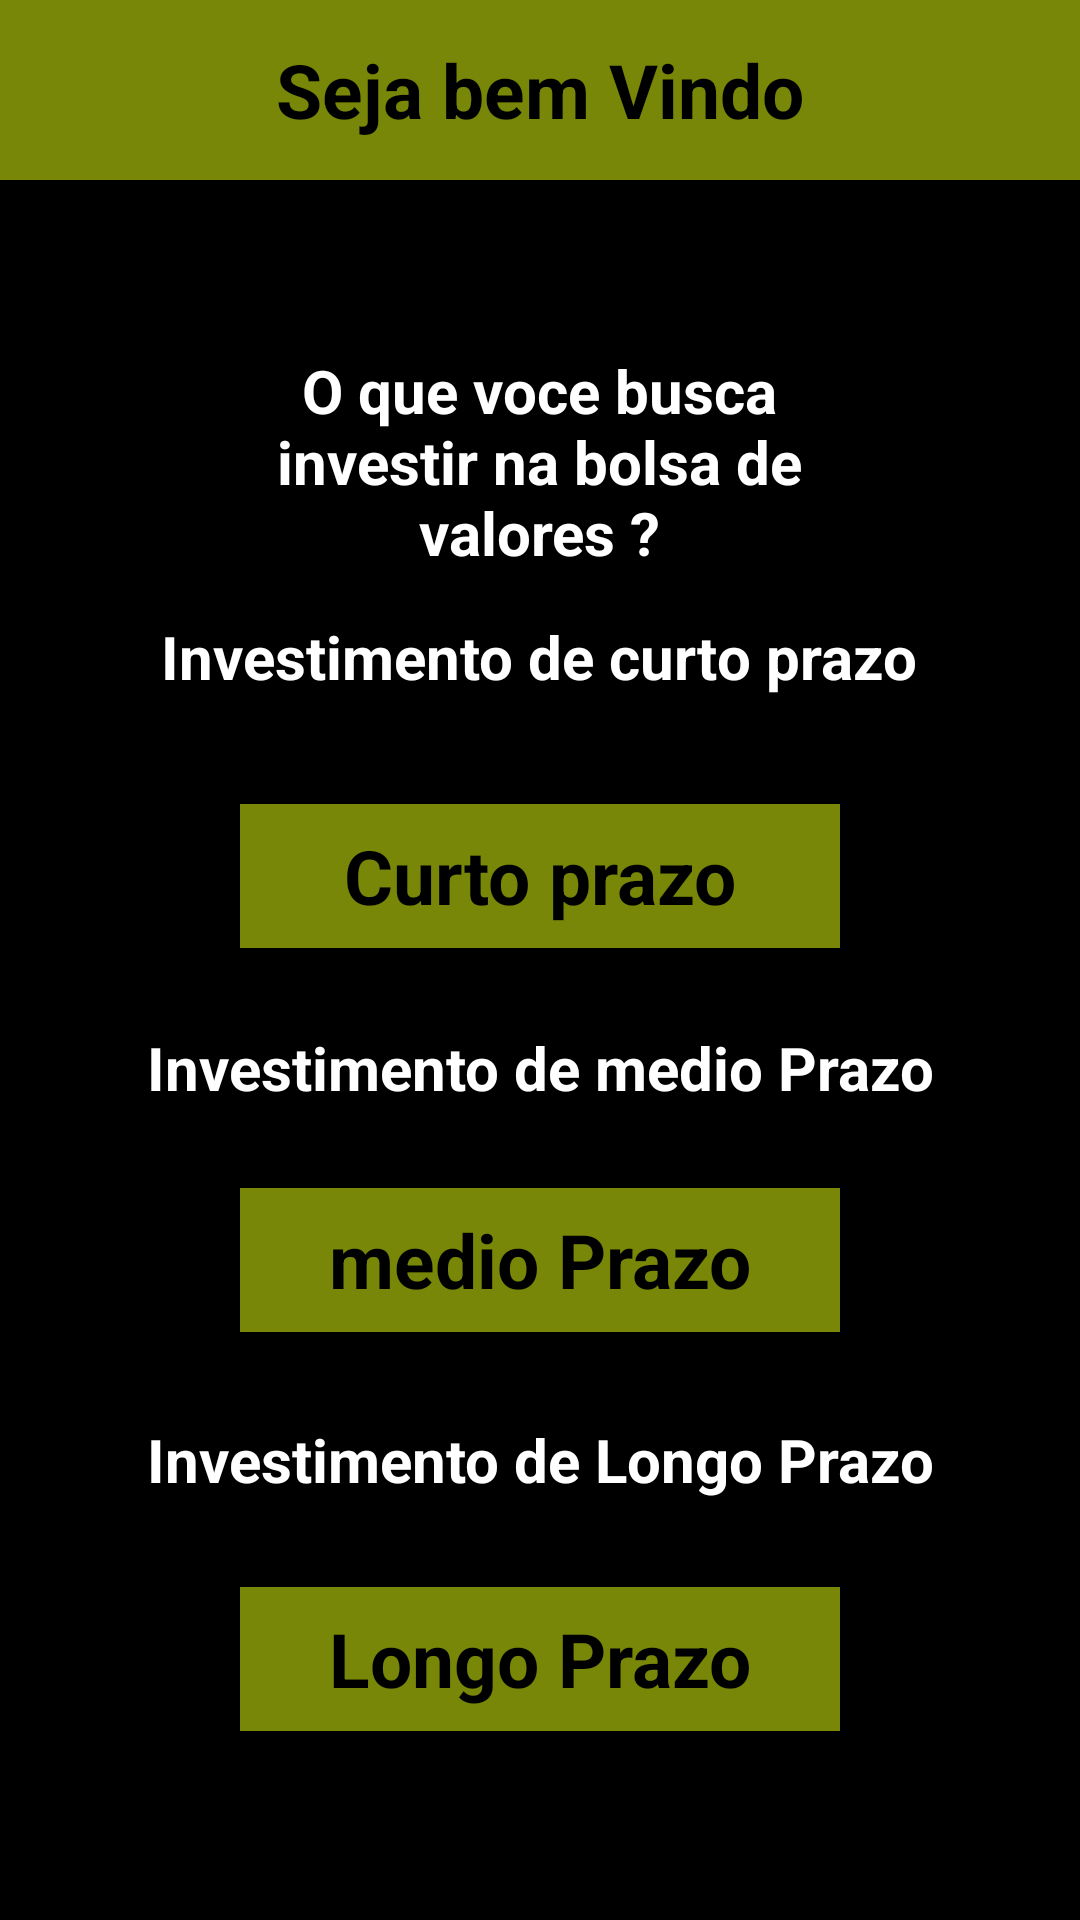

The Android layout XML behind this screen, and the referenced resources:
<!-- AndroidManifest.xml: application theme Theme.Projeto_samuel -->
<!-- res/layout/activity_main.xml -->
<?xml version="1.0" encoding="utf-8"?>
<LinearLayout
    xmlns:android="http://schemas.android.com/apk/res/android"
    xmlns:tools="http://schemas.android.com/tools"
    xmlns:app="http://schemas.android.com/apk/res-auto"
    android:layout_width="match_parent"
    android:layout_height="match_parent"
    android:orientation="vertical"
    android:background="@color/black"
    tools:context=".MainActivity" >


   <TextView
       style="@style/Botaomenu"
       android:layout_width="match_parent"
       android:layout_height="60dp"
       android:text="Seja bem Vindo"
       />

 <LinearLayout
     android:layout_width="match_parent"
     android:layout_height="match_parent"
     android:orientation="vertical"
     android:gravity="center"

     >


  <TextView
      style="@style/titulos"
      android:layout_width="215dp"
      android:layout_height="82dp"
      android:layout_marginTop="15dp"
      android:text="O que voce busca investir na bolsa de valores ?"
     />

  <TextView
     style="@style/titulos"
     android:layout_width="291dp"
     android:layout_height="48dp"
     android:text="Investimento de curto prazo" />

 <TextView
        style="@style/botao_inicial"
        android:id="@+id/curtoPrazo"
        android:layout_width="200dp"
        android:layout_height="48dp"
        android:text="Curto prazo"

        />

 <TextView
     style="@style/titulos"
     android:layout_width="316dp"
     android:layout_height="30dp"
     android:text="Investimento de medio Prazo"
     />

 <TextView
        style="@style/botao_inicial"
        android:id="@+id/medioPrazo"
        android:layout_width="200dp"
        android:layout_height="48dp"
        android:text="medio Prazo"
       />

    <TextView
        style="@style/titulos"
        android:layout_width="367dp"
        android:layout_height="35dp"
        android:text="Investimento de Longo Prazo"
         />

 <TextView
     style="@style/botao_inicial"
     android:id="@+id/longoPrazo"
     android:layout_width="200dp"
     android:layout_height="48dp"
     android:autoLink="web"
     android:linksClickable="true"
     android:onClick="paginaLongPrazo"
     android:text="Longo Prazo" />
 </LinearLayout>


</LinearLayout>
<!-- resources referenced by this layout -->
<resources>
  <color name="black">#FF000000</color>
  <style name="Botaomenu">
          <item name="android:background">#FF788707</item>
          <item name="android:textColor">#FF000000</item>
          <item name="android:textSize">25dp</item>
          <item name="android:textStyle">bold</item>
          <item name="android:padding">2dp</item>
          <item name="android:gravity">center</item>
      </style>
  <style name="botao_inicial">
          <item name="android:background">#FF788707</item>
          <item name="android:textColor">#FF000000</item>
          <item name="android:textSize">25dp</item>
          <item name="android:textStyle">bold</item>
          <item name="android:padding">2dp</item>
          <item name="android:layout_margin">25dp</item>
          <item name="android:gravity">center</item>
      </style>
  <style name="titulos">
          <item name="android:textColor">#FFFFFFFF</item>
          <item name="android:textSize">20sp</item>
          <item name="android:textStyle">bold</item>
          <item name="android:gravity">center</item>
      </style>
</resources>
